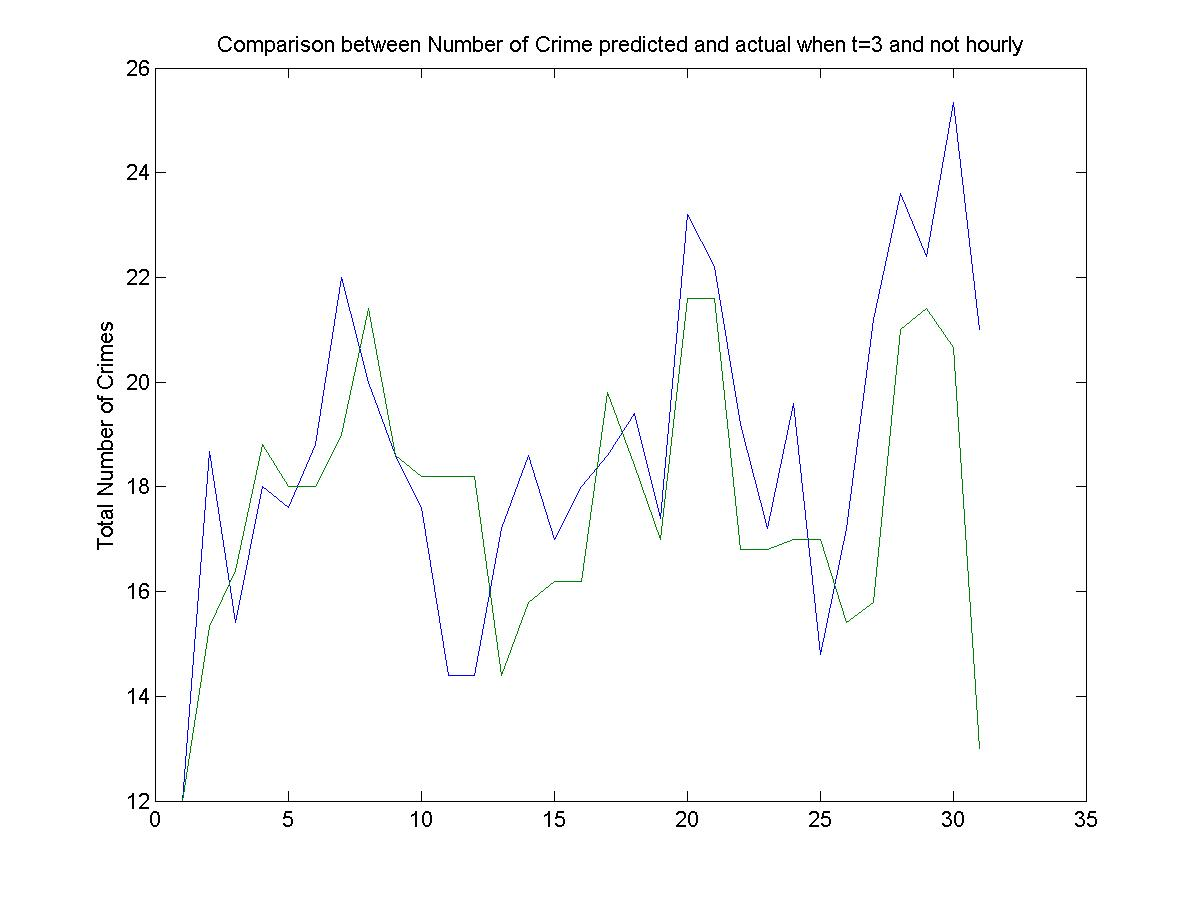

The file beside this chart, header and first rows:
12, 12
23, 17
21, 17
3, 12
18, 24
25, 24
21, 13
27, 17
19, 17
8, 36
18, 10
16, 11
11, 17
19, 17
22, 17
25, 17
8, 13
16, 17
22, 35
26, 10
15, 10
37, 36
11, 17
7, 11
16, 10
27, 11
13, 36
23, 9
27, 13
28, 36
21, 13
